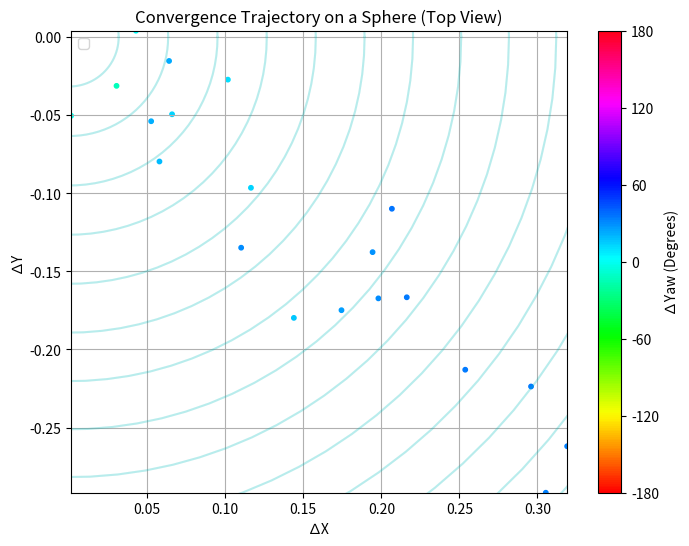

This chart was generated by the following Python code:
import numpy as np
import matplotlib.pyplot as plt
import seaborn as sns
from matplotlib.animation import FuncAnimation
from matplotlib.colors import Normalize
from matplotlib.cm import ScalarMappable

# Function to setup the plot
def setup_plot(ax):
    ax.set_xlabel('∆X')
    ax.set_ylabel('∆Y')
    ax.set_title('Convergence Trajectory on a Sphere (Top View)')
    ax.grid(True)  # Remove grid

# Create a trajectory that converges to the ground truth
def create_convergence_trajectory(initial_pose, ground_truth, steps=50):
    trajectory = np.linspace(initial_pose, ground_truth, steps)
    return trajectory

def create_convergence_trajectory_noise(initial_pose, ground_truth, steps=20):
    # Generate noise for each step
    # Generate trajectory points
    trajectory = np.linspace(initial_pose, ground_truth, steps)
    for i in range(steps):
        noise_x = np.random.normal(0, 0.03, steps)
        noise_y = np.random.normal(0, 0.03, steps)
        noise_yaw = np.random.normal(0, 7, steps)
        
        # Update initial_pose with noisy increments
        trajectory[i][0] += noise_x[i]
        trajectory[i][1] += noise_y[i]
        trajectory[i][2] += noise_yaw[i]
        
    
    return trajectory

# Update function for animation
def update(frame, trajectory, scatter, cmap, norm):
    scatter.set_offsets(trajectory[:frame+1, :2])
    colors = cmap(norm((trajectory[:frame+1, 2])))
    scatter.set_color(colors)
    return scatter,

# Visualization function
def visualize_convergence_on_sphere(trajectory):
    fig, ax = plt.subplots(figsize=(8, 6))
    setup_plot(ax)
    
    # Plot the sphere
    r = 1
    u = np.linspace(0, 2 * np.pi, 100)
    v = np.linspace(0, np.pi, 100)
    x = r * np.outer(np.cos(u), np.sin(v))
    y = r * np.outer(np.sin(u), np.sin(v))
    ax.plot(x, y, color='c', alpha=0.15)

    # Adjust axis limits based on trajectory
    ax.set_xlim(trajectory[:, 0].min(), trajectory[:, 0].max())
    ax.set_ylim(trajectory[:, 1].min(), trajectory[:, 1].max())

    # Initialize scatter plot for trajectory points
    scatter = ax.scatter([], [], color='blue', s=10)

    # Highlight the ground truth
    # ground_truth_coords = ground_truth[0], ground_truth[1]
    # ax.scatter(*ground_truth_coords, color='red', s=100, label='Ground Truth', edgecolor='red', facecolor='none')

    # Create colormap
    cmap = sns.color_palette("hsv", as_cmap=True, n_colors=3600)
    norm = Normalize(vmin=-180, vmax=180)

    # Create animation
    ani = FuncAnimation(fig, update, frames=len(trajectory), fargs=(trajectory, scatter, cmap, norm), interval=100, blit=True)

    # Add colorbar
    sm = ScalarMappable(norm=norm, cmap=cmap)
    sm.set_array([])
    cbar = plt.colorbar(sm, ax=ax, ticks=np.linspace(-180, 180, 7))
    cbar.set_label('∆Yaw (Degrees)')

    plt.legend()
    ani.save('animated_plot.gif', writer='pillow', fps=10)
    plt.show()

# Ground truth pose (delta_x, delta_y, delta_yaw)
ground_truth = np.array([0.3, -0.25, 42])

# Initial prediction (delta_x, delta_y, delta_yaw)
initial_pose = np.array([0, 0, 0])

# Generate the convergence trajectory
trajectory = create_convergence_trajectory_noise(initial_pose, ground_truth)

# Visualize the convergence on the sphere
visualize_convergence_on_sphere(trajectory)













